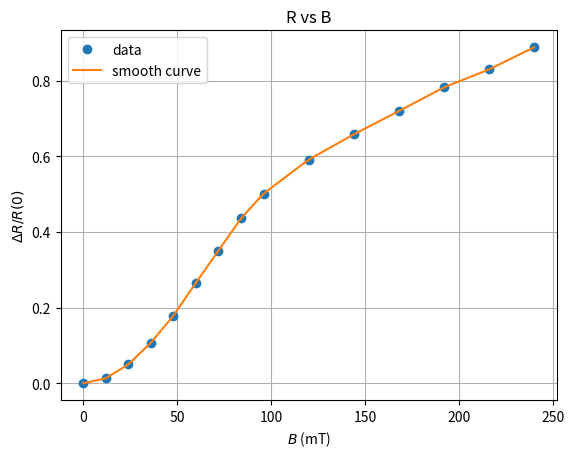

Reproduce this figure in Python.
# $B$ (mT) & 0.0 & 12.0 & 24.0 & 36.0 & 48.0 & 60.0 & 72.0 & 84.0 \\\hline
# $\Delta R/R(0)$ & 0.0000 & 0.0132 & 0.0497 & 0.1071 & 0.1788 & 0.2658 & 0.3508 & 0.4358 \\\hline
# $B$ (mT) & 96.0 & 120.0 & 144.0 & 168.0 & 192.0 & 216.0 & 240.0 & \~{} \\\hline
# $\Delta R/R(0)$ & 0.5015 & 0.5912 & 0.6580 & 0.7196 & 0.7822 & 0.8296 & 0.8882 & \~{} \\\hline


# read these data, plot them and link them with a smooth curve

import numpy as np
import matplotlib.pyplot as plt

# read the data
B = np.array([0.0, 12.0, 24.0, 36.0, 48.0, 60.0, 72.0, 84.0, 96.0, 120.0, 144.0, 168.0, 192.0, 216.0, 240.0])
R = np.array([0.0000, 0.0132, 0.0497, 0.1071, 0.1788, 0.2658, 0.3508, 0.4358, 0.5015, 0.5912, 0.6580, 0.7196, 0.7822, 0.8296, 0.8882])

# plot the data
plt.plot(B, R, 'o', label='data')

# link the data with a smooth curve
B_smooth = np.linspace(0, 240, 100)
R_smooth = np.interp(B_smooth, B, R)
plt.plot(B_smooth, R_smooth, label='smooth curve')

plt.grid()
plt.legend()
plt.title("R vs B")
plt.xlabel("$B$ (mT)")
plt.ylabel("$\Delta R/R(0)$")
plt.show()

